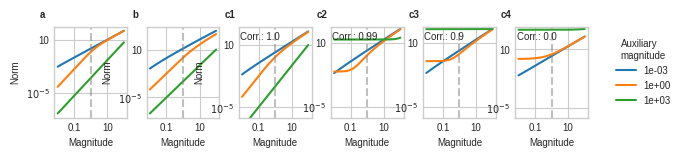

Write Python code to recreate this figure. (Note: this script raises an exception after producing the figure.)
import numpy as np
import matplotlib.pyplot as plt
import seaborn as sns
from matplotlib import rcParams
import matplotlib.gridspec as gridspec

# Set style similar to R's theme_classic
plt.style.use('seaborn-v0_8-whitegrid')
rcParams['font.size'] = 7
rcParams['axes.labelsize'] = 7
rcParams['xtick.labelsize'] = 7
rcParams['ytick.labelsize'] = 7
rcParams['legend.fontsize'] = 7
rcParams['figure.titlesize'] = 8

# Calculate dimensions to make subplots square
# We want 6 square subplots plus a small space for legend
# Each square subplot should be 3cm x 3cm
subplot_size_cm = 3
width_cm = subplot_size_cm * 6.2  # 6 squares plus 0.2 for legend
height_cm = subplot_size_cm  # Height of one square

# Convert to inches
width_inches = width_cm / 2.54
height_inches = height_cm / 2.54

# Define the functions from R
def Q(z):
    return 2 - np.sqrt(4 + z**2) + z * np.arcsinh(z/2)

def q_norm(beta, beta_init, gamma):
    return (np.abs(beta_init) + gamma**2) * Q(2*beta/(np.abs(beta_init) + gamma**2))

def mt_norm(beta, beta_init):
    return np.sqrt(beta**2 + beta_init**2) - np.abs(beta_init)

# Create figure with subplots and extra space for legend
fig = plt.figure(figsize=(width_inches, height_inches))
# Create a gridspec with extra space on the right for the legend
gs = gridspec.GridSpec(1, 7, width_ratios=[1, 1, 1, 1, 1, 1, 0.2], wspace=0.3)

# Plot A: mt_norm
ax1 = plt.subplot(gs[0])
beta_init_vals = [1e-3, 1, 1e3]
beta_vals = np.logspace(-2, 2, 1000)

for beta_init in beta_init_vals:
    y_vals = mt_norm(beta_vals, beta_init)
    ax1.plot(beta_vals, y_vals, label=f'{beta_init:.0e}')

ax1.axvline(x=1, color='grey', linestyle='--', alpha=0.5)
ax1.set_xscale('log')
ax1.set_yscale('log')
ax1.set_xlabel('Magnitude')
ax1.set_ylabel('Norm')
ax1.set_xticks([0.1, 10])
ax1.set_xticklabels(['0.1', '10'])
ax1.set_yticks([1e-5, 10])
ax1.set_yticklabels(['$10^{-5}$', '10'])
ax1.text(-0.2, 1.1, 'a', transform=ax1.transAxes, fontweight='bold')

# Plot B: q_norm
ax2 = plt.subplot(gs[1])
for beta_init in beta_init_vals:
    y_vals = q_norm(beta_vals, beta_init, 1e-3)
    ax2.plot(beta_vals, y_vals, label=f'{beta_init:.0e}')

ax2.axvline(x=1, color='grey', linestyle='--', alpha=0.5)
ax2.set_xscale('log')
ax2.set_yscale('log')
ax2.set_xlabel('Magnitude')
ax2.set_ylabel('Norm')
ax2.set_xticks([0.1, 10])
ax2.set_xticklabels(['0.1', '10'])
ax2.set_yticks([1e-5, 10])
ax2.set_yticklabels(['$10^{-5}$', '10'])
ax2.text(-0.2, 1.1, 'b', transform=ax2.transAxes, fontweight='bold')

# Plot C: Correlation plots
theta_vals = [1.0, 0.99, 0.9, 0.0]
beta_aux_vals = [0.001, 1, 1000]

# Create subplots for each correlation value
for i, theta in enumerate(theta_vals):
    ax = plt.subplot(gs[i+2])
    
    for beta_aux in beta_aux_vals:
        norms = []
        for beta in beta_vals:
            v_0 = 0
            m_0 = np.sqrt(beta_aux)
            m = None
            for root in np.roots([1, -m_0*theta, 0, v_0*beta, -beta**2]):
                if np.abs(np.imag(root)) < 1e-6 and np.real(root) > 0:
                    m = np.real(root)
            norm = (beta/m-v_0)**2 + m**2 + m_0**2 - 2*m*m_0*theta
            norms.append(norm)
        
        ax.plot(beta_vals, norms, label=f'{beta_aux:.0e}' if i == 0 else "")
    
    ax.axvline(x=1, color='grey', linestyle='--', alpha=0.5)
    ax.set_xscale('log')
    ax.set_yscale('log')
    ax.set_xlabel('Magnitude')
    ax.set_ylabel('Norm' if i == 0 else '')
    ax.set_xticks([0.1, 10])
    ax.set_xticklabels(['0.1', '10'])
    ax.set_yticks([1e-5, 10])
    ax.set_yticklabels(['$10^{-5}$', '10'])
    ax.set_ylim(1e-6, None)
    ax.text(-0.2, 1.1, f'c{i+1}', transform=ax.transAxes, fontweight='bold')
    ax.text(0.02, 0.95, f'Corr.: {theta}', transform=ax.transAxes, ha='left', va='top')

# Add legend in the last subplot
ax_legend = plt.subplot(gs[6])
ax_legend.axis('off')  # Hide the axes
handles, labels = ax1.get_legend_handles_labels()
ax_legend.legend(handles, labels, title='Auxiliary\nmagnitude', 
                loc='center left', bbox_to_anchor=(0, 0.5))

plt.savefig('figures/fig-penalties.pdf', bbox_inches='tight', dpi=300)
plt.close() 